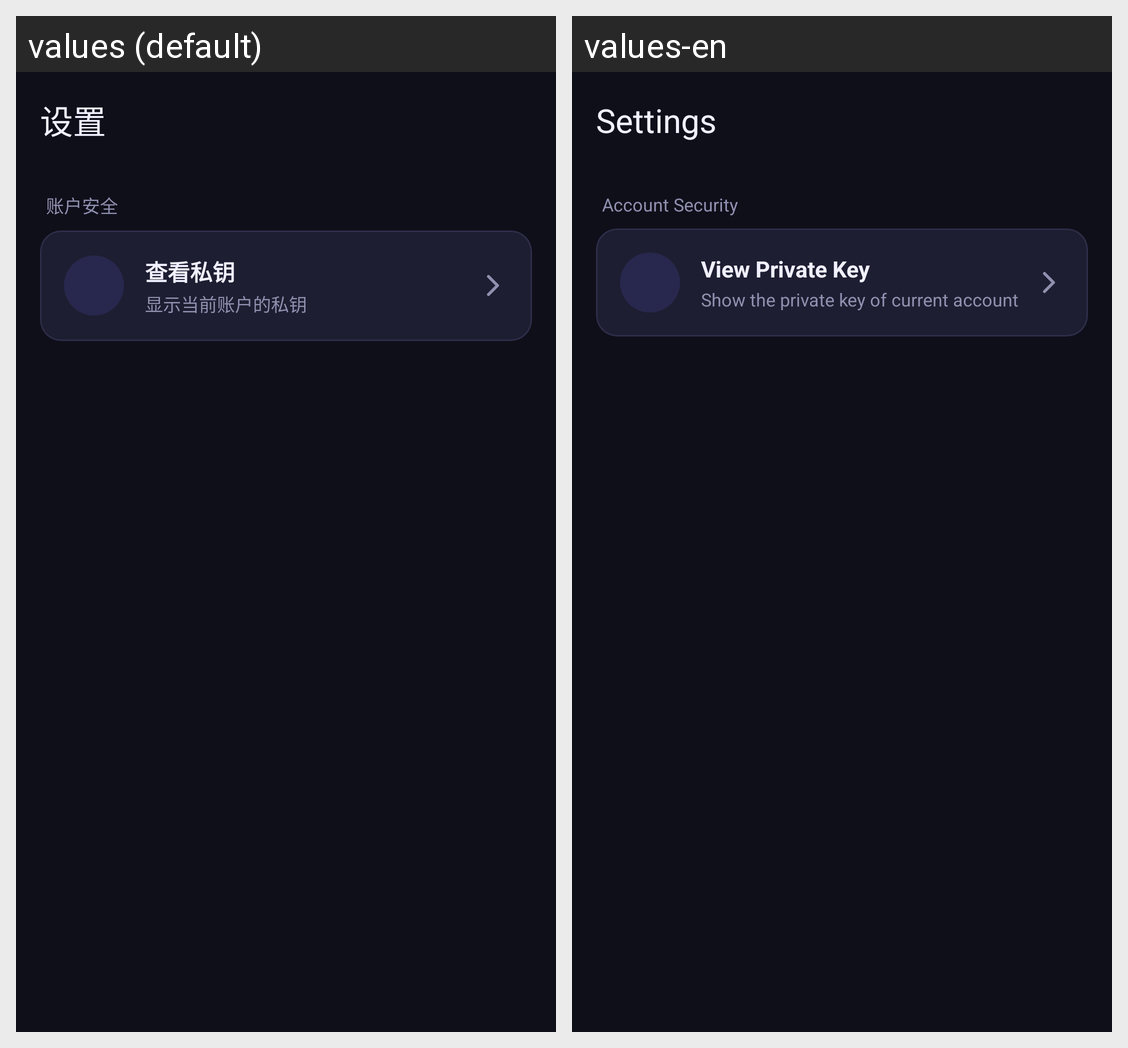

This grid shows one Android layout under two languages. Give, for every string resource on the screen, its name, the default text and each shown locale's text.
Android screen res/layout/activity_settings.xml rendered under 2 locales, left to right: values (default), values-en. Device: Nexus 5 (rendered at 1080×1920; each locale shown at half size, 540×960, under a caption strip naming it); theme Theme.MyApp.
Strings drawn on this screen, with the default value and each locale's value (text and hints the layout hard-codes, and strings that could not be matched under every locale, appear in the picture but are not listed):

title_settings
  values: 设置
  values-en: Settings

settings_group_security
  values: 账户安全
  values-en: Account Security

settings_view_private_key
  values: 查看私钥
  values-en: View Private Key

settings_view_private_key_desc
  values: 显示当前账户的私钥
  values-en: Show the private key of current account
